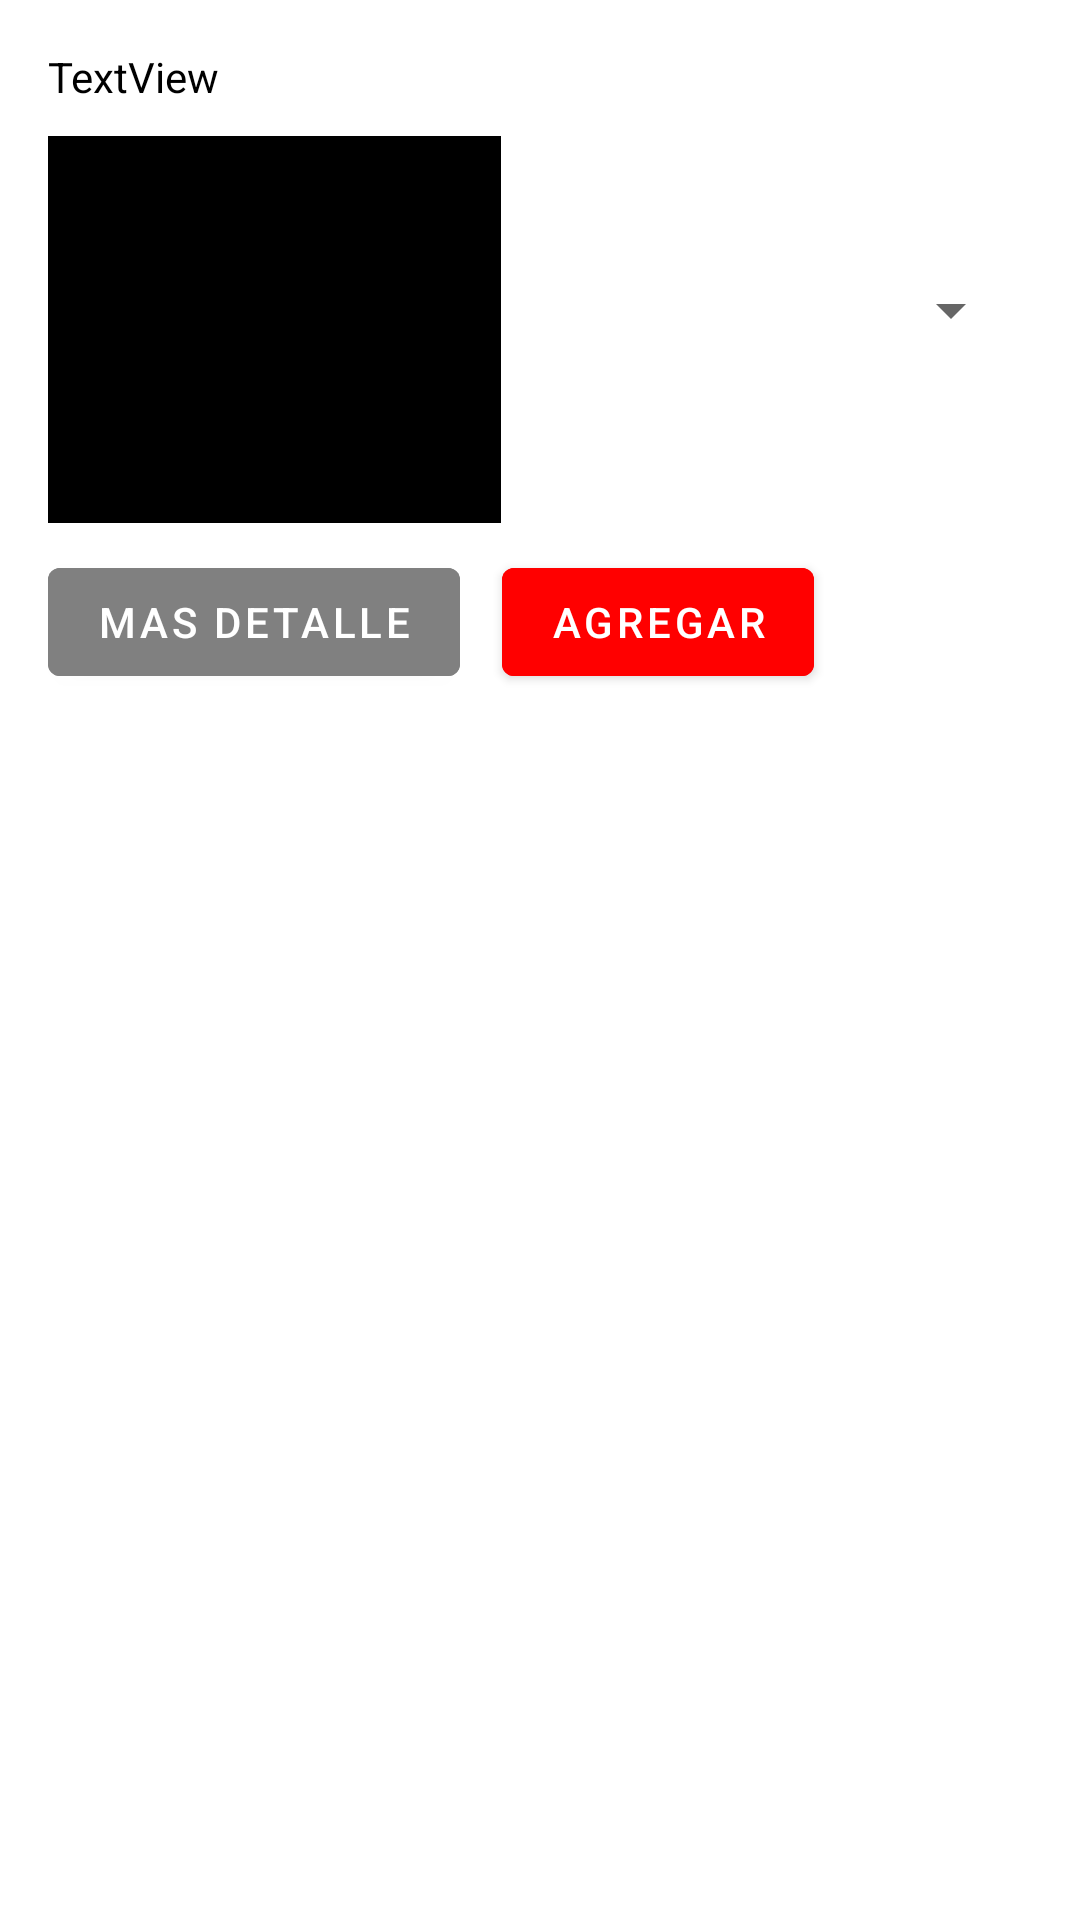

Write the Android layout XML for this screen, with the resource values it uses.
<!-- AndroidManifest.xml: application theme Theme.Restaurantealfredito -->
<!-- res/layout/filas2.xml -->
<?xml version="1.0" encoding="utf-8"?>
<RelativeLayout xmlns:android="http://schemas.android.com/apk/res/android"

    xmlns:app="http://schemas.android.com/apk/res-auto"
    xmlns:tools="http://schemas.android.com/tools"
    android:layout_width="match_parent"
    android:layout_height="wrap_content"
    android:padding="16dp">


    <ImageView
        android:id="@+id/imagen555"
        android:layout_width="151dp"
        android:layout_height="129dp"
        android:layout_below="@+id/t"
        android:layout_marginTop="-6dp"
        android:src="@color/black" />

    <TextView
        android:id="@+id/t"
        android:layout_width="wrap_content"
        android:layout_height="35dp"
        android:shadowColor="@color/black"
        android:text="TextView"
        android:textColor="@color/black" />

    <Button
        android:id="@+id/fil_Mas_agregar"
        android:layout_width="wrap_content"
        android:layout_height="wrap_content"
        android:layout_below="@+id/imagen555"
        android:layout_marginStart="14dp"
        android:layout_marginTop="9dp"
        android:layout_toEndOf="@+id/fil_Mas_detalle"
        android:backgroundTint="@color/red"
        android:text="Agregar" />

    <Button
        android:id="@+id/fil_Mas_detalle"
        android:layout_width="wrap_content"
        android:layout_height="wrap_content"
        android:layout_below="@+id/imagen555"
        android:layout_marginTop="9dp"
        android:backgroundTint="@color/gris"
        android:text="Mas detalle" />

    <Spinner
        android:id="@+id/lista_cantidad_productos"
        android:layout_width="113dp"
        android:layout_height="wrap_content"
        android:layout_alignTop="@+id/imagen555"
        android:layout_marginStart="61dp"
        android:layout_marginTop="46dp"
        android:layout_toEndOf="@+id/imagen555" />

</RelativeLayout>
<!-- resources referenced by this layout -->
<resources>
  <color name="black">#FF000000</color>
  <color name="gris">#808080</color>
  <color name="red">#FF0000</color>
  <style name="Theme.Restaurantealfredito" parent="Theme.MaterialComponents.DayNight.DarkActionBar">
          
          <item name="colorPrimary">@color/purple_500</item>
          <item name="colorPrimaryVariant">@color/purple_700</item>
          <item name="colorOnPrimary">@color/white</item>
          
          <item name="colorSecondary">@color/teal_200</item>
          <item name="colorSecondaryVariant">@color/teal_700</item>
          <item name="colorOnSecondary">@color/black</item>
          
          <item name="android:statusBarColor" tools:targetApi="l">?attr/colorPrimaryVariant</item>
          
      </style>
  <color name="purple_500">#FF6200EE</color>
  <color name="purple_700">#FF3700B3</color>
  <color name="white">#FFFFFFFF</color>
  <color name="teal_200">#FF03DAC5</color>
  <color name="teal_700">#FF018786</color>
</resources>
